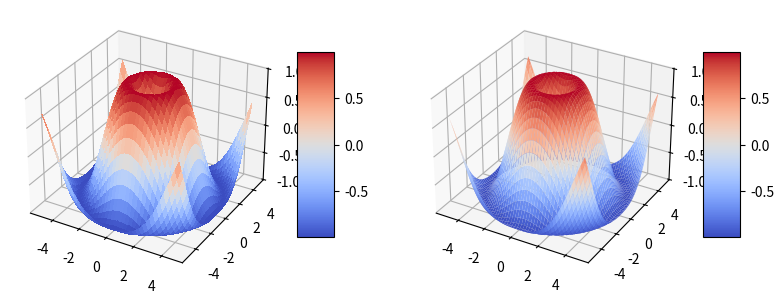

This figure's Python source:
import numpy as np
import matplotlib.pyplot as plt
from matplotlib import cm

fig = plt.figure(figsize=plt.figaspect(0.5))

ax = fig.add_subplot(1, 2, 1, projection='3d')
X = np.arange(-5, 5, 0.25)
Y = np.arange(-5, 5, 0.25)
X, Y = np.meshgrid(X, Y)
R = np.sqrt(X**2 + Y**2)
Z = np.sin(R)
surf = ax.plot_surface(X, Y, Z, cmap=cm.coolwarm, linewidth=0, antialiased=False)
ax.set_zlim(-1.01, 1.01)
fig.colorbar(surf, shrink=0.5, aspect=5)

ax = fig.add_subplot(1, 2, 2, projection='3d')
X = np.arange(-5, 5, 0.1)
Y = np.arange(-5, 5, 0.1)
X, Y = np.meshgrid(X, Y)
R = np.sqrt(X**2 + Y**2)
Z = np.sin(R)
surf = ax.plot_surface(X, Y, Z, cmap=cm.coolwarm, linewidth=0, antialiased=True)
ax.set_zlim(-1.01, 1.01)
fig.colorbar(surf, shrink=0.5, aspect=5)

plt.show()